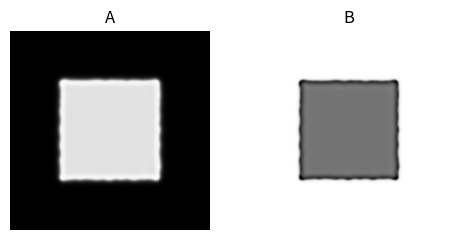

This chart was generated by the following Python code: (Note: this script raises an exception after producing the figure.)
# import necessary libraries
import numpy as np
import matplotlib.pyplot as pl

# for the animation
import matplotlib.animation as animation
from matplotlib.colors import Normalize

# ============ define relevant functions =============

# an efficient function to compute a mean over neighboring cells
def apply_laplacian(mat):
    """This function applies a discretized Laplacian
    in periodic boundary conditions to a matrix
    For more information see 
    https://en.wikipedia.org/wiki/Discrete_Laplace_operator#Implementation_via_operator_discretization
    """

    # the cell appears 4 times in the formula to compute
    # the total difference
    neigh_mat = -4*mat.copy()

    # Each direct neighbor on the lattice is counted in
    # the discrete difference formula
    neighbors = [ 
                    ( 1.0,  (-1, 0) ),
                    ( 1.0,  ( 0,-1) ),
                    ( 1.0,  ( 0, 1) ),
                    ( 1.0,  ( 1, 0) ),
                ]

    # shift matrix according to demanded neighbors
    # and add to this cell with corresponding weight
    for weight, neigh in neighbors:
        neigh_mat += weight * np.roll(mat, neigh, (0,1))

    return neigh_mat

# Define the update formula for chemicals A and B
def update(A, B, DA, DB, f, k, delta_t):
    """Apply the Gray-Scott update formula"""

    # compute the diffusion part of the update
    diff_A = DA * apply_laplacian(A)
    diff_B = DB * apply_laplacian(B)
    
    # Apply chemical reaction
    reaction = A*B**2
    diff_A -= reaction
    diff_B += reaction

    # Apply birth/death
    diff_A += f * (1-A)
    diff_B -= (k+f) * B

    A += diff_A * delta_t
    B += diff_B * delta_t

    return A, B

def get_initial_A_and_B(N, random_influence = 0.2):
    """get the initial chemical concentrations"""

    # get initial homogeneous concentrations
    A = (1-random_influence) * np.ones((N,N))
    B = np.zeros((N,N))

    # put some noise on there
    A += random_influence * np.random.random((N,N))
    B += random_influence * np.random.random((N,N))

    # get center and radius for initial disturbance
    N2, r = N//2, 50

    # apply initial disturbance
    A[N2-r:N2+r, N2-r:N2+r] = 0.50
    B[N2-r:N2+r, N2-r:N2+r] = 0.25

    return A, B

def get_initial_artists(A, B):
    """return the matplotlib artists for animation"""
    fig, ax = pl.subplots(1,2,figsize=(5.65,3))
    imA = ax[0].imshow(A, animated=True,vmin=0,cmap='Greys')
    imB = ax[1].imshow(B, animated=True,vmax=1,cmap='Greys')
    ax[0].axis('off')
    ax[1].axis('off')
    ax[0].set_title('A')
    ax[1].set_title('B')

    return fig, imA, imB

def updatefig(frame_id,updates_per_frame,*args):
    """Takes care of the matplotlib-artist update in the animation"""

    # update x times before updating the frame
    for u in range(updates_per_frame):
        A, B = update(*args)

    # update the frame
    imA.set_array(A)
    imB.set_array(B)

    # renormalize the colors
    imA.set_norm(Normalize(vmin=np.amin(A),vmax=np.amax(A)))
    imB.set_norm(Normalize(vmin=np.amin(B),vmax=np.amax(B)))

    # return the updated matplotlib objects
    return imA, imB

# =========== define model parameters ==========

# update in time
delta_t = 1.0

# Diffusion coefficients
DA = 0.16
DB = 0.08

# define birth/death rates
f = 0.060
k = 0.062

# grid size
N = 200

# intialize the figures
A, B = get_initial_A_and_B(N)
fig, imA, imB = get_initial_artists(A, B)

# how many updates should be computed before a new frame is drawn
updates_per_frame = 40

# these are the arguments which have to passed to the update function
animation_arguments = (updates_per_frame, A, B, DA, DB, f, k, delta_t)

# start the animation
ani = animation.FuncAnimation(fig, #matplotlib figure
                              updatefig, # function that takes care of the update
                              fargs=animation_arguments, # arguments to pass to this function
                              interval=1, # update every `interval` milliseconds
                              frames=int(20000/updates_per_frame),                              
                              blit=True, # optimize the drawing update 
                              )
# Set up formatting for the movie files
Writer = animation.writers['ffmpeg']
writer = Writer(fps=15, metadata=dict(artist='Me'), bitrate=1800)

ani.save('gray_scott.mp4', writer=writer)

# show the animation
pl.show()
